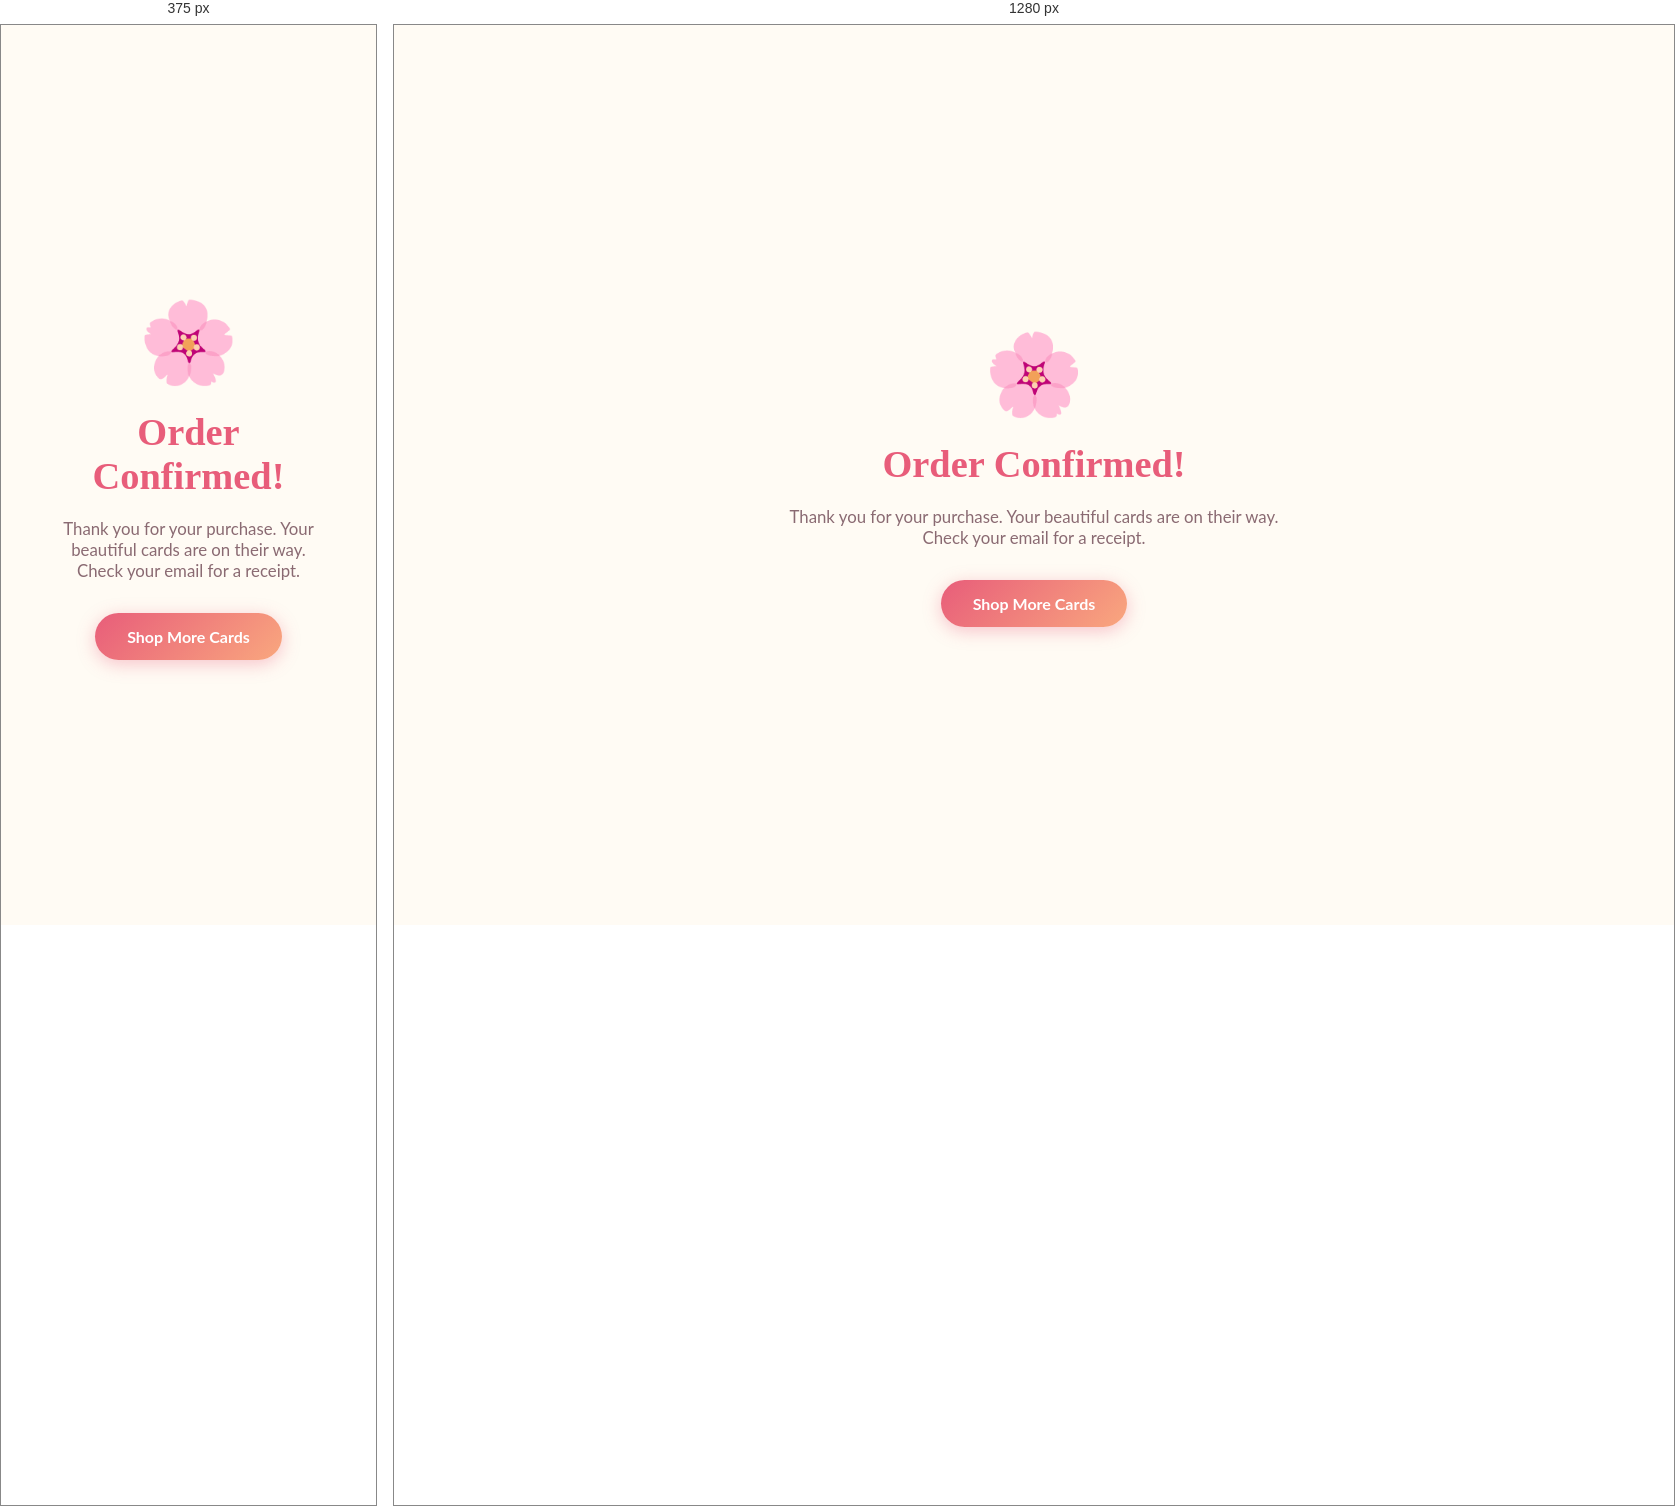
Rendered at 375 px and 1280 px, left to right.

<!-- file: success.html -->
<!DOCTYPE html>
<html lang="en">
<head>
  <meta charset="UTF-8" />
  <meta name="viewport" content="width=device-width, initial-scale=1.0" />
  <title>Order Confirmed — Bloom & Send</title>
  <link rel="preconnect" href="https://fonts.googleapis.com" />
  <link href="https://fonts.googleapis.com/css2?family=Playfair+Display:ital,wght@0,700;1,400&family=Lato:wght@400;700&display=swap" rel="stylesheet" />
  <link rel="stylesheet" href="styles.css" />
</head>
<body>
  <div class="status-page">
    <div style="font-size:5rem">🌸</div>
    <h1>Order Confirmed!</h1>
    <p>Thank you for your purchase. Your beautiful cards are on their way.<br/>Check your email for a receipt.</p>
    <a href="/" class="btn btn-primary" style="margin-top:12px">Shop More Cards</a>
  </div>
</body>
</html>


/* @media block from styles.css */
@media (max-width: 600px) {
  .modal { grid-template-columns: 1fr; }
  .modal-image { min-height: 200px; font-size: 5rem; }
  .modal-body { padding: 24px 20px; }
  .hero { padding: 72px 20px 60px; }
}